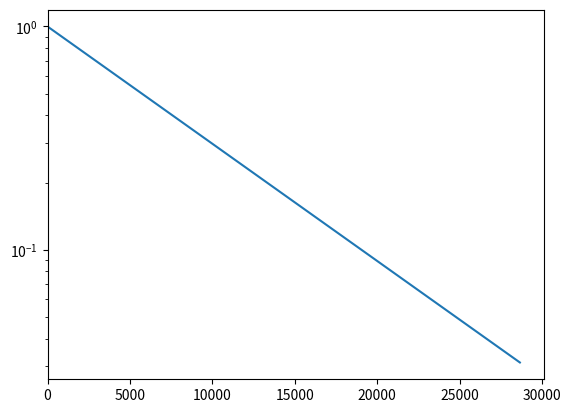

Write Python code to recreate this figure.
#!/usr/bin/env python3
"""
change scale
"""
import numpy as np
import matplotlib.pyplot as plt

x = np.arange(0, 28651, 5730)
r = np.log(0.5)
t = 5730
y = np.exp((r / t) * x)
plt.plot(x, y)
plt.yscale("log")
plt.xlim(0,)
plt.show()
